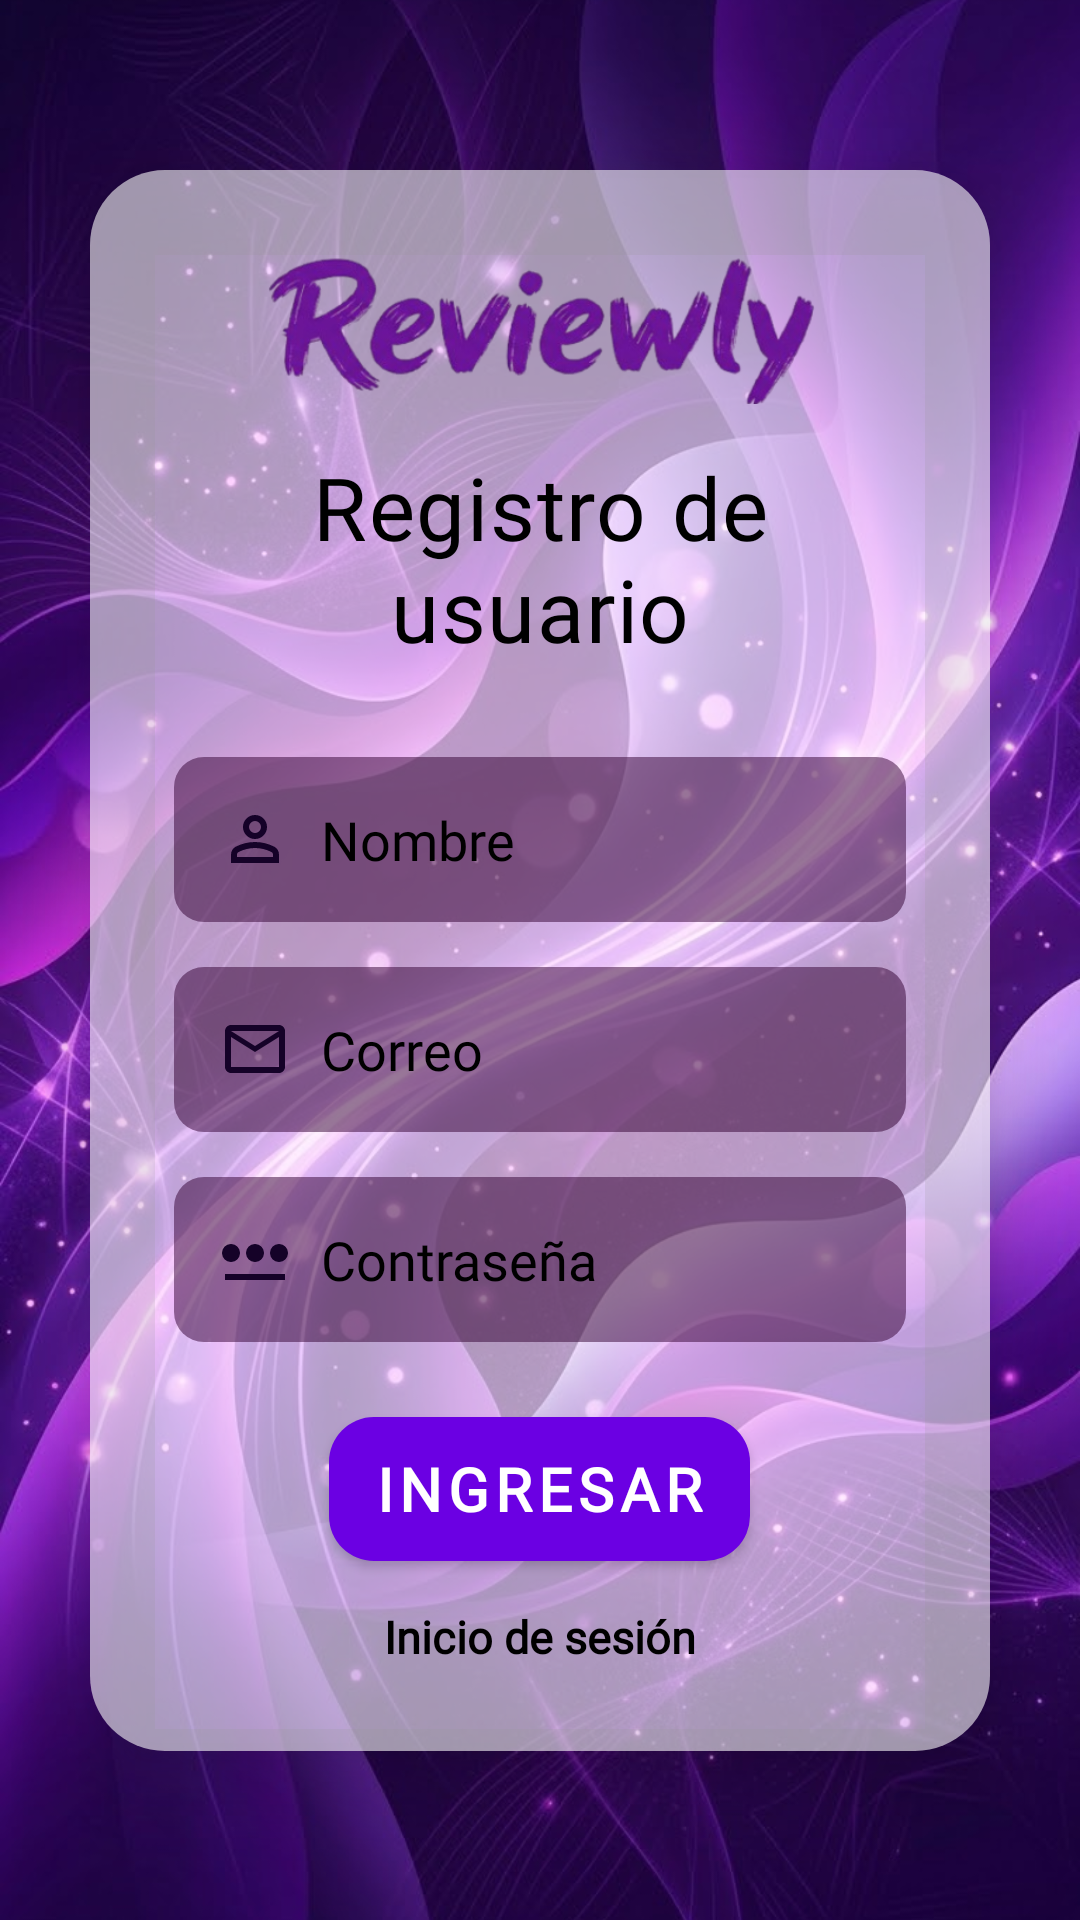

Here is an Android app screen rendered from its layout file. Give the layout XML and the strings, colors and styles it references.
<!-- AndroidManifest.xml: application theme Theme.Reviewly -->
<!-- res/layout/activity_registro.xml -->
<?xml version="1.0" encoding="utf-8"?>
<androidx.constraintlayout.widget.ConstraintLayout xmlns:android="http://schemas.android.com/apk/res/android"
    xmlns:app="http://schemas.android.com/apk/res-auto"
    xmlns:tools="http://schemas.android.com/tools"
    android:id="@+id/main"
    android:layout_width="match_parent"
    android:layout_height="match_parent"
    tools:context=".Activity_Registro">
    <ImageView
        android:layout_width="0dp"
        android:layout_height="0dp"
        android:src="@drawable/fondo_morado"
        android:scaleType="centerCrop"
        app:layout_constraintBottom_toBottomOf="parent"
        app:layout_constraintEnd_toEndOf="parent"
        app:layout_constraintStart_toStartOf="parent"
        app:layout_constraintTop_toTopOf="parent"/>

    <androidx.cardview.widget.CardView
        android:id="@+id/CardLogin"
        android:layout_width="0dp"
        android:layout_height="wrap_content"
        android:layout_margin="30dp"
        app:cardCornerRadius="25dp"
        app:cardElevation="15dp"
        app:cardBackgroundColor="@android:color/transparent"
        app:layout_constraintBottom_toBottomOf="parent"
        app:layout_constraintEnd_toEndOf="parent"
        app:layout_constraintStart_toStartOf="parent"
        app:layout_constraintTop_toTopOf="parent">

        <LinearLayout
            android:id="@+id/layoutContenido"
            android:layout_width="match_parent"
            android:layout_height="wrap_content"
            android:orientation="vertical"
            android:padding="28dp"
            android:background="@drawable/fondo_targeta"
            android:gravity="center">

            <ImageView
                android:layout_width="283dp"
                android:layout_height="50dp"
                android:scaleType="centerCrop"
                android:src="@drawable/letras_logo"
                app:layout_constraintBottom_toBottomOf="parent"
                app:layout_constraintEnd_toEndOf="parent"
                app:layout_constraintStart_toStartOf="parent"
                app:layout_constraintTop_toTopOf="parent" />

            <TextView
                android:id="@+id/TvTitulo"
                android:layout_width="wrap_content"
                android:layout_height="wrap_content"
                android:text="Registro de usuario"
                android:letterSpacing="0.02"
                android:textSize="29sp"
                android:gravity="center"
                android:fontFamily="@font/permanent_marker"
                android:textColor="#000000"
                android:layout_marginTop="15dp"
                android:layout_marginBottom="30dp"/>
            <EditText
                android:id="@+id/etNombre"
                android:layout_width="match_parent"
                android:layout_height="55dp"
                android:background="@drawable/fondo_edit_text"
                android:hint="Nombre"
                android:fontFamily="@font/shortstack_regular"
                android:paddingEnd="15dp"
                android:paddingStart="15dp"
                android:textColor="#000000"
                android:textColorHint="#000000"
                android:drawableStart="@drawable/person_24dp_150228_fill0_wght400_grad0_opsz24"
                android:drawablePadding="10dp"/>

            <EditText
                android:id="@+id/etCorreo"
                android:layout_width="match_parent"
                android:layout_height="55dp"
                android:background="@drawable/fondo_edit_text"
                android:hint="Correo"
                android:fontFamily="@font/shortstack_regular"
                android:paddingEnd="15dp"
                android:paddingStart="15dp"
                android:textColor="#000000"
                android:textColorHint="#000000"
                android:inputType="textEmailAddress"
                android:layout_marginTop="15dp"
                android:drawableStart="@drawable/baseline_mail_outline_24"
                android:drawablePadding="10dp"/>

            <EditText
                android:id="@+id/etPass"
                android:layout_width="match_parent"
                android:layout_height="55dp"
                android:background="@drawable/fondo_edit_text"
                android:hint="Contraseña"
                android:fontFamily="@font/shortstack_regular"
                android:paddingEnd="15dp"
                android:paddingStart="15dp"
                android:textColor="#000000"
                android:textColorHint="#000000"
                android:drawableStart="@drawable/password_2_24dp_150228_fill0_wght400_grad0_opsz24"
                android:inputType="textPassword"
                android:layout_marginTop="15dp"
                android:drawablePadding="10dp"/>

            <androidx.appcompat.widget.AppCompatButton
                android:id="@+id/BtnIngresar"
                android:layout_width="wrap_content"
                android:layout_height="wrap_content"
                android:text="Ingresar"
                android:textSize="20sp"
                android:textColor="#FFFFFF"
                android:textColorHint="#000000"
                android:fontFamily="@font/permanent_marker"
                android:background="@drawable/boton"
                android:letterSpacing="0.10"
                android:layout_marginTop="25dp"
                android:paddingEnd="15dp"
                android:paddingStart="15dp"
                android:textStyle="bold"/>

            <TextView
                android:id="@+id/tvcrearcuenta"
                android:layout_width="wrap_content"
                android:layout_height="wrap_content"
                android:textColor="#000000"
                android:fontFamily="@font/shortstack_regular"
                android:text="Inicio de sesión"
                android:textStyle="bold"
                android:textSize="15sp"
                android:layout_marginTop="15sp"/>

        </LinearLayout>

    </androidx.cardview.widget.CardView>
</androidx.constraintlayout.widget.ConstraintLayout>
<!-- resources referenced by this layout -->
<resources>
  <!-- drawable baseline_mail_outline_24 (drawable) -->
  <vector xmlns:android="http://schemas.android.com/apk/res/android" android:height="24dp" android:tint="#150228" android:viewportHeight="24" android:viewportWidth="24" android:width="24dp">
        
      <path android:fillColor="@android:color/white" android:pathData="M20,4L4,4c-1.1,0 -1.99,0.9 -1.99,2L2,18c0,1.1 0.9,2 2,2h16c1.1,0 2,-0.9 2,-2L22,6c0,-1.1 -0.9,-2 -2,-2zM20,18L4,18L4,8l8,5 8,-5v10zM12,11L4,6h16l-8,5z"/>
      
  </vector>
  <!-- drawable boton (drawable) -->
  <?xml version="1.0" encoding="utf-8"?>
  <shape xmlns:android="http://schemas.android.com/apk/res/android">
          <solid android:color="#6B00E3"/>
          <corners android:radius="15dp"/>
  </shape>
  <!-- drawable fondo_edit_text (drawable) -->
  <?xml version="1.0" encoding="utf-8"?>
  <shape xmlns:android="http://schemas.android.com/apk/res/android">
  <solid android:color="#80330033"></solid>
      <corners android:radius="10dp" > </corners>
  </shape>
  <!-- drawable fondo_morado: png bitmap (drawable, 136168 bytes) -->
  <!-- drawable fondo_targeta (drawable) -->
  <?xml version="1.0" encoding="utf-8"?>
  <shape xmlns:android="http://schemas.android.com/apk/res/android">
  <solid android:color="#95FFFFFF"></solid>
      <corners android:radius="15dp" >
  
      </corners>
  </shape>
  <!-- drawable letras_logo: png bitmap (drawable, 106835 bytes) -->
  <!-- drawable password_2_24dp_150228_fill0_wght400_grad0_opsz24 (drawable) -->
  <vector xmlns:android="http://schemas.android.com/apk/res/android"
      android:width="24dp"
      android:height="24dp"
      android:viewportWidth="960"
      android:viewportHeight="960">
    <path
        android:pathData="M160,520q-50,0 -85,-35t-35,-85q0,-50 35,-85t85,-35q50,0 85,35t35,85q0,50 -35,85t-85,35ZM80,760v-80h800v80L80,760ZM395,485q-35,-35 -35,-85t35,-85q35,-35 85,-35t85,35q35,35 35,85t-35,85q-35,35 -85,35t-85,-35ZM715,485q-35,-35 -35,-85t35,-85q35,-35 85,-35t85,35q35,35 35,85t-35,85q-35,35 -85,35t-85,-35Z"
        android:fillColor="#150228"/>
  </vector>
  <!-- drawable person_24dp_150228_fill0_wght400_grad0_opsz24 (drawable) -->
  <vector xmlns:android="http://schemas.android.com/apk/res/android"
      android:width="24dp"
      android:height="24dp"
      android:viewportWidth="960"
      android:viewportHeight="960">
    <path
        android:pathData="M367,433q-47,-47 -47,-113t47,-113q47,-47 113,-47t113,47q47,47 47,113t-47,113q-47,47 -113,47t-113,-47ZM160,800v-112q0,-34 17.5,-62.5T224,582q62,-31 126,-46.5T480,520q66,0 130,15.5T736,582q29,15 46.5,43.5T800,688v112L160,800ZM240,720h480v-32q0,-11 -5.5,-20T700,654q-54,-27 -109,-40.5T480,600q-56,0 -111,13.5T260,654q-9,5 -14.5,14t-5.5,20v32ZM536.5,376.5Q560,353 560,320t-23.5,-56.5Q513,240 480,240t-56.5,23.5Q400,287 400,320t23.5,56.5Q447,400 480,400t56.5,-23.5ZM480,320ZM480,720Z"
        android:fillColor="#150228"/>
  </vector>
  <style name="Theme.Reviewly" parent="Base.Theme.Reviewly" />
  <style name="Base.Theme.Reviewly" parent="Theme.Material3.DayNight.NoActionBar">
          
          
      </style>
</resources>
